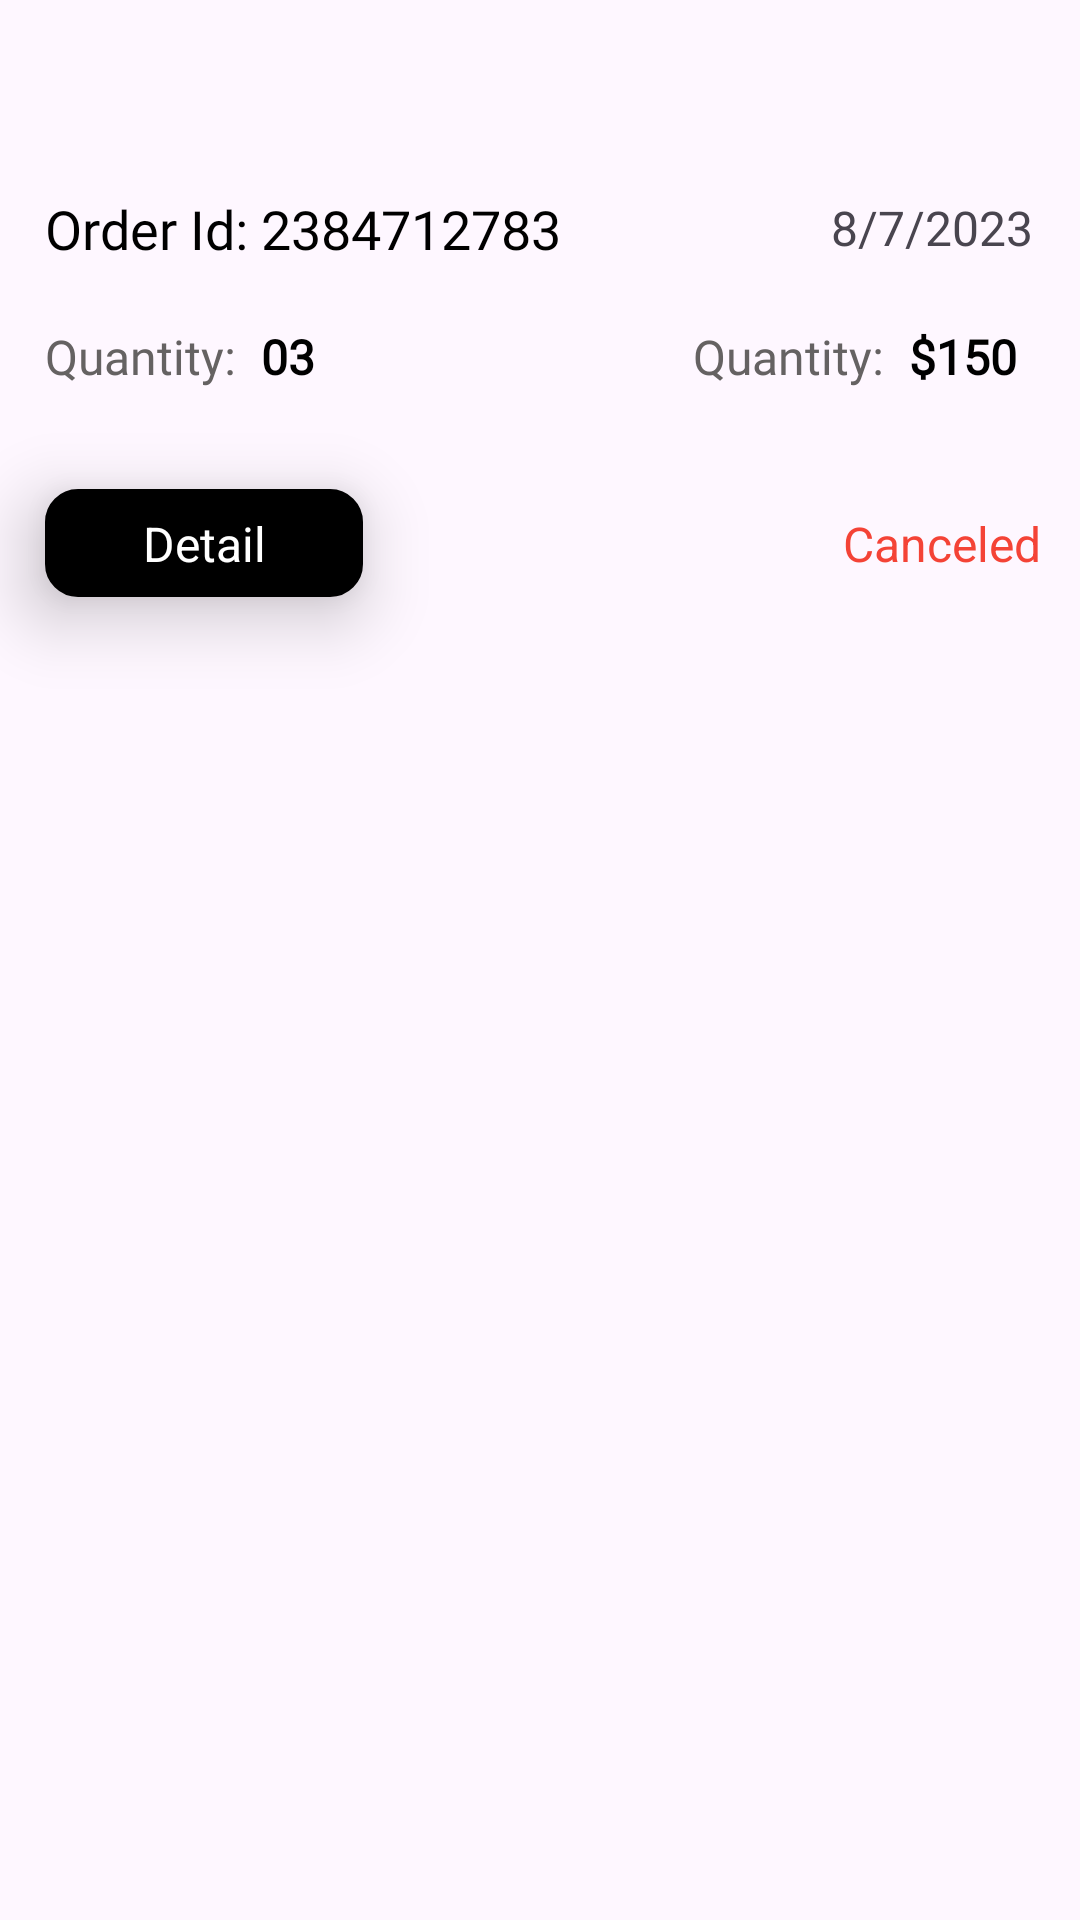

Here is an Android app screen rendered from its layout file. Give the layout XML and the strings, colors and styles it references.
<!-- AndroidManifest.xml: application theme Theme.FurnitureShopping -->
<!-- res/layout/fragment_canceled.xml -->
<?xml version="1.0" encoding="utf-8"?>
<FrameLayout xmlns:android="http://schemas.android.com/apk/res/android"
    xmlns:tools="http://schemas.android.com/tools"
    xmlns:app="http://schemas.android.com/apk/res-auto"
    android:layout_width="match_parent"
    android:layout_height="match_parent"
    tools:context=".fragments.CanceledFragment">

    <androidx.constraintlayout.widget.ConstraintLayout
        android:layout_width="match_parent"
        android:layout_height="match_parent">

        <androidx.constraintlayout.widget.ConstraintLayout
            android:id="@+id/btn_save_address"
            android:layout_width="363dp"
            android:layout_height="182dp"
            android:layout_marginTop="48dp"
            android:background="@drawable/custom_order_history_card"
            android:elevation="8dp"
            app:layout_constraintEnd_toEndOf="parent"
            app:layout_constraintStart_toStartOf="parent"
            app:layout_constraintTop_toTopOf="parent">

            <TextView
                android:id="@+id/textView13"
                android:layout_width="wrap_content"
                android:layout_height="wrap_content"
                android:layout_marginStart="304dp"
                android:layout_marginTop="60dp"
                android:fontFamily="@font/nunito_sans_bold"
                android:text="$150"
                android:textColor="#000000"
                android:textSize="16dp"
                android:textStyle="bold"
                app:layout_constraintStart_toStartOf="parent"
                app:layout_constraintTop_toTopOf="parent" />

            <TextView
                android:id="@+id/textView12"
                android:layout_width="wrap_content"
                android:layout_height="wrap_content"
                android:layout_marginStart="232dp"
                android:layout_marginTop="60dp"
                android:fontFamily="@font/nunito_sans_semibold"
                android:text="Quantity:"
                android:textColor="#656262"
                android:textSize="16dp"
                android:textStyle="normal"
                app:layout_constraintStart_toStartOf="parent"
                app:layout_constraintTop_toTopOf="parent" />

            <TextView
                android:id="@+id/textView9"
                android:layout_width="wrap_content"
                android:layout_height="wrap_content"
                android:layout_marginStart="16dp"
                android:layout_marginTop="60dp"
                android:fontFamily="@font/nunito_sans_semibold"
                android:text="Quantity:"
                android:textColor="#656262"
                android:textSize="16dp"
                android:textStyle="normal"
                app:layout_constraintStart_toStartOf="parent"
                app:layout_constraintTop_toTopOf="parent" />

            <TextView
                android:id="@+id/textView10"
                android:layout_width="wrap_content"
                android:layout_height="wrap_content"
                android:layout_marginStart="88dp"
                android:layout_marginTop="60dp"
                android:fontFamily="@font/nunito_sans_bold"
                android:text="03"
                android:textColor="#000000"
                android:textSize="16dp"
                android:textStyle="bold"
                app:layout_constraintStart_toStartOf="parent"
                app:layout_constraintTop_toTopOf="parent" />

            <TextView
                android:id="@+id/textView8"
                android:layout_width="wrap_content"
                android:layout_height="wrap_content"
                android:layout_marginStart="16dp"
                android:layout_marginTop="16dp"
                android:fontFamily="@font/nunito_sans_semibold"
                android:text="Order Id: 2384712783"
                android:textColor="#000000"
                android:textSize="18dp"
                android:textStyle="normal"
                app:layout_constraintStart_toStartOf="parent"
                app:layout_constraintTop_toTopOf="parent" />

            <TextView
                android:id="@+id/textView7"
                android:layout_width="wrap_content"
                android:layout_height="wrap_content"
                android:layout_marginStart="90dp"
                android:layout_marginTop="17dp"
                android:fontFamily="@font/nunito_sans_light"
                android:text="8/7/2023"
                android:textSize="16dp"
                app:layout_constraintEnd_toEndOf="parent"
                app:layout_constraintHorizontal_bias="0.0"
                app:layout_constraintStart_toEndOf="@+id/textView8"
                app:layout_constraintTop_toTopOf="parent" />

            <View
                android:id="@+id/view"
                android:layout_width="match_parent"
                android:layout_height="1dp"
                app:layout_constraintBottom_toBottomOf="parent"
                app:layout_constraintEnd_toEndOf="parent"
                app:layout_constraintHorizontal_bias="0.0"
                app:layout_constraintStart_toStartOf="parent"
                app:layout_constraintTop_toTopOf="parent"
                app:layout_constraintVertical_bias="0.287" />

            <androidx.constraintlayout.widget.ConstraintLayout
                android:id="@+id/btn_order_detail"
                android:layout_width="106dp"
                android:layout_height="36dp"
                android:layout_marginStart="16dp"
                android:background="@drawable/custom_button"
                android:elevation="15dp"
                app:layout_constraintBottom_toBottomOf="parent"
                app:layout_constraintStart_toStartOf="parent"
                app:layout_constraintTop_toTopOf="parent"
                app:layout_constraintVertical_bias="0.787">

                <TextView
                    android:id="@+id/tvDetail"
                    android:layout_width="wrap_content"
                    android:layout_height="wrap_content"
                    android:text="Detail"
                    android:textColor="#FFFFFF"
                    android:textSize="16dp"
                    android:textStyle="normal"
                    app:layout_constraintBottom_toBottomOf="parent"
                    app:layout_constraintEnd_toEndOf="parent"
                    app:layout_constraintStart_toStartOf="parent"
                    app:layout_constraintTop_toTopOf="parent" />
            </androidx.constraintlayout.widget.ConstraintLayout>

            <TextView
                android:id="@+id/tvDetail2"
                android:layout_width="wrap_content"
                android:layout_height="wrap_content"
                android:layout_marginEnd="15dp"
                android:text="Canceled"
                android:textColor="#F44336"
                android:textSize="16dp"
                android:textStyle="normal"
                app:layout_constraintBottom_toBottomOf="parent"
                app:layout_constraintEnd_toEndOf="parent"
                app:layout_constraintTop_toTopOf="parent"
                app:layout_constraintVertical_bias="0.762" />

        </androidx.constraintlayout.widget.ConstraintLayout>
    </androidx.constraintlayout.widget.ConstraintLayout>

</FrameLayout>
<!-- resources referenced by this layout -->
<resources>
  <!-- drawable custom_button (drawable) -->
  <?xml version="1.0" encoding="utf-8"?>
  <shape xmlns:android="http://schemas.android.com/apk/res/android">
      <stroke
          android:width="2dp"
          android:color="#000000" />
      <solid android:color="#000000" />
      <corners android:radius="10dp" />
  </shape>
  <style name="Theme.FurnitureShopping" parent="Base.Theme.FurnitureShopping" />
  <style name="Base.Theme.FurnitureShopping" parent="Theme.Material3.DayNight.NoActionBar">
          
          
      </style>
</resources>
